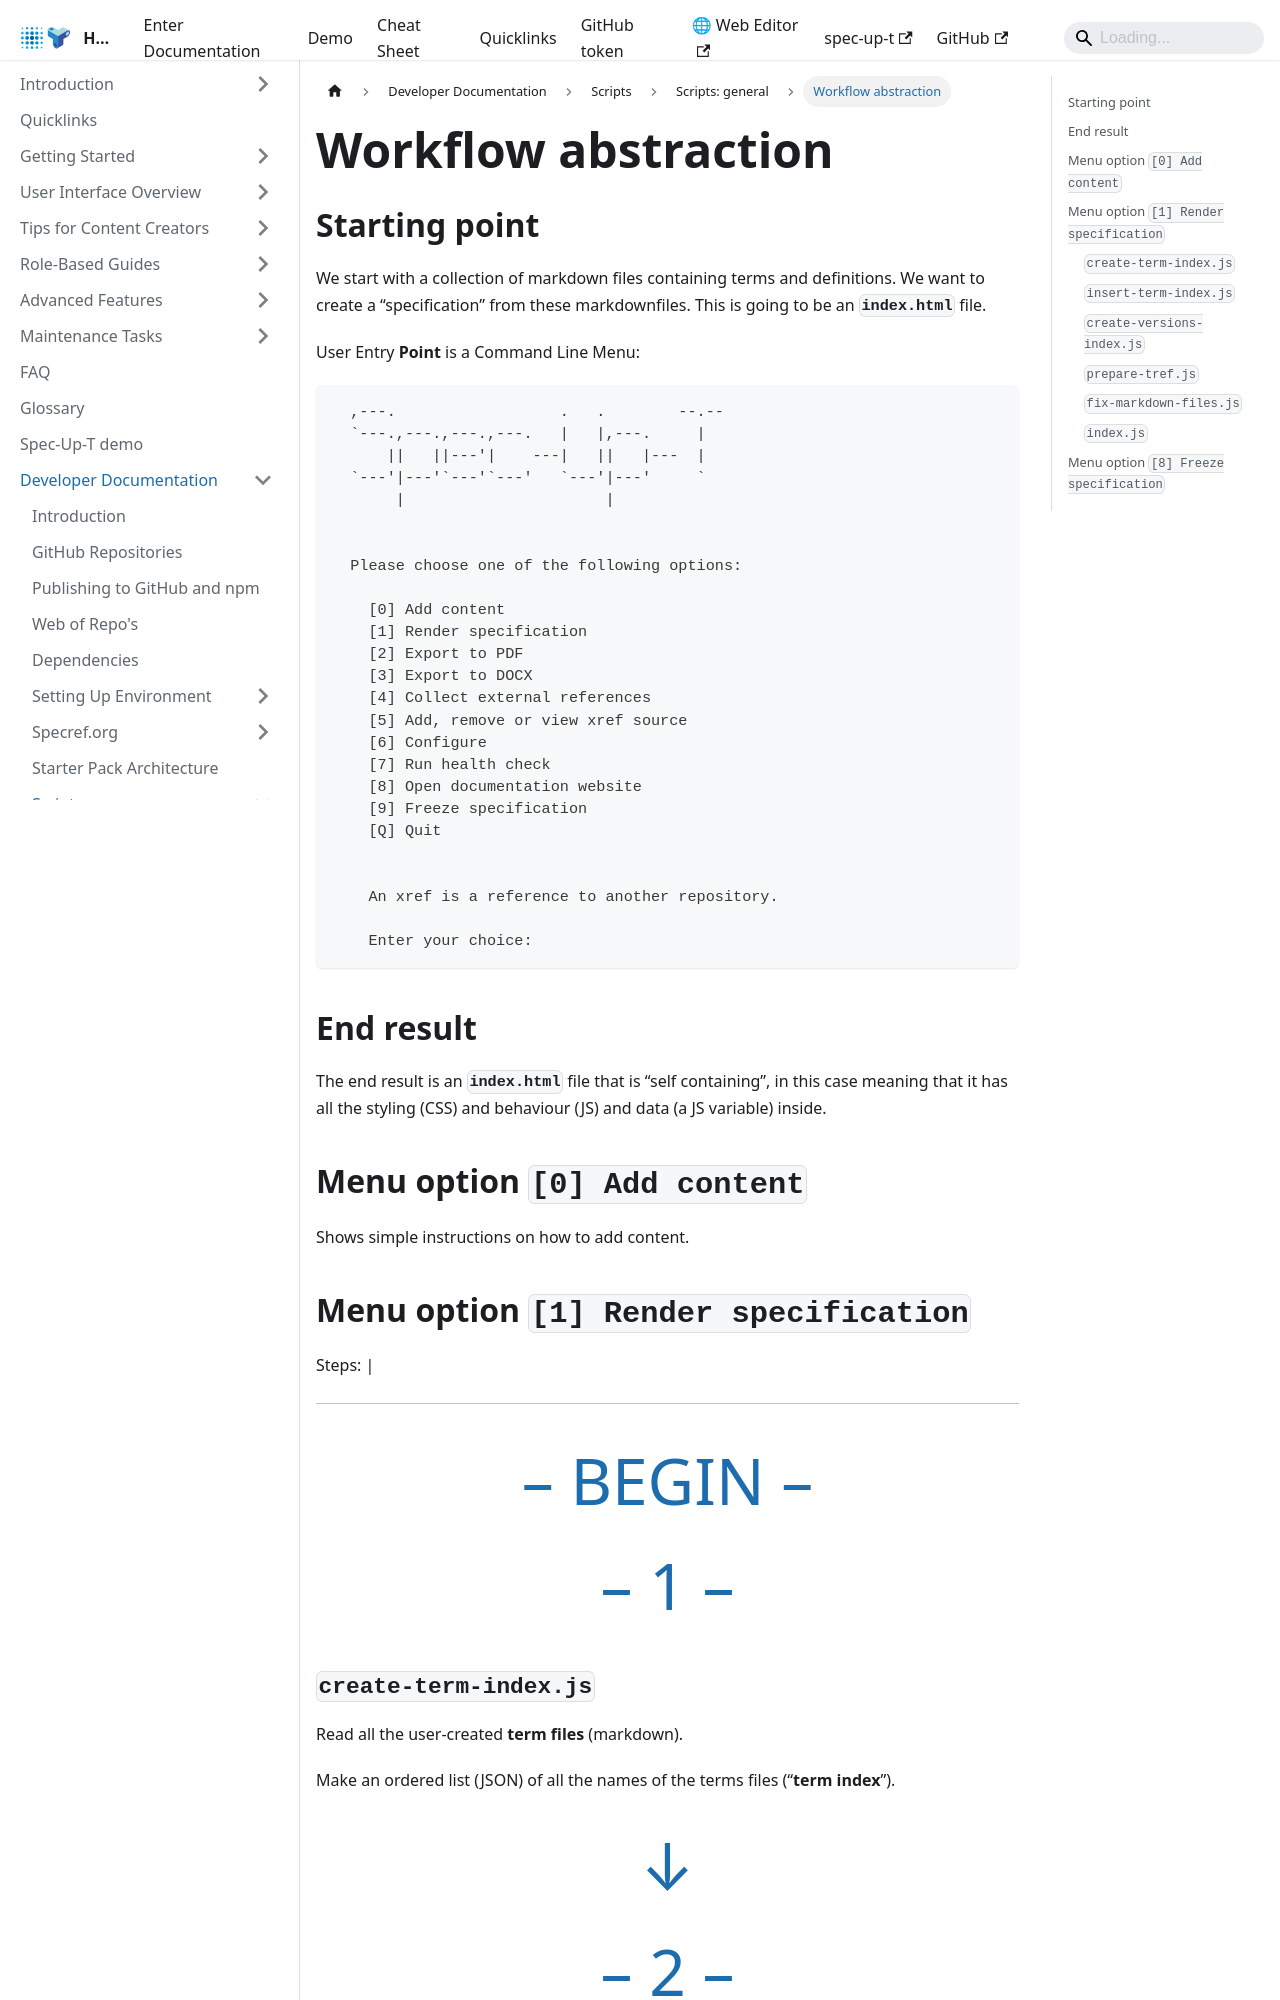

repository: trustoverip/spec-up-t-website · page: docs/developer-documentation/scripts/scripts-general/workflow-abstraction/index.html · generator: docusaurus

import CommandLineMenu from '../../../_shared-content/command-line-menu.md';


# Workflow abstraction

## Starting point

We start with a collection of markdown files containing terms and definitions. We want to create a “specification” from these markdownfiles. This is going to be an **`index.html`** file.

User Entry **Point** is a Command Line Menu:

<CommandLineMenu />

## End result

The end result is an **`index.html`** file that is “self containing”, in this case meaning that it has all the styling (CSS) and behaviour (JS) and data (a JS variable) inside.

## Menu option `[0] Add content`

Shows simple instructions on how to add content.

## Menu option `[1] Render specification`

Steps:
  |

- - -

<div className="size-big-centered">– BEGIN –</div>

<div className="size-big-centered">– 1 –</div>

### `create-term-index.js`

Read all the user-created **term files** (markdown).

Make an ordered list (JSON) of all the names of the terms files (“**term index**”).


<div className="size-big-centered">↓</div>
<div className="size-big-centered">– 2 –</div>
